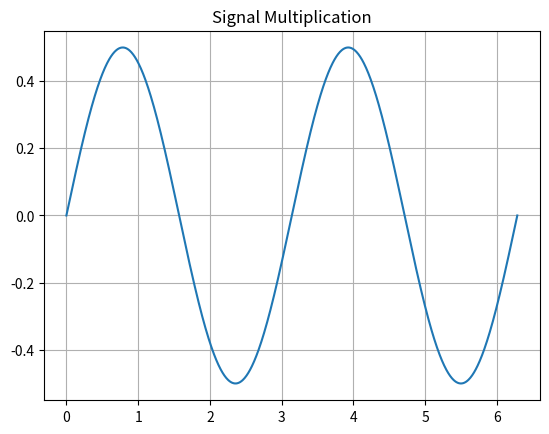

Write the Python code that produced this figure.
import numpy as np
import matplotlib.pyplot as plt

t = np.linspace(0, 2*np.pi, 1000)
x = np.sin(t) * np.cos(t)

plt.plot(t, x)
plt.title("Signal Multiplication")
plt.grid(True)
plt.show()
